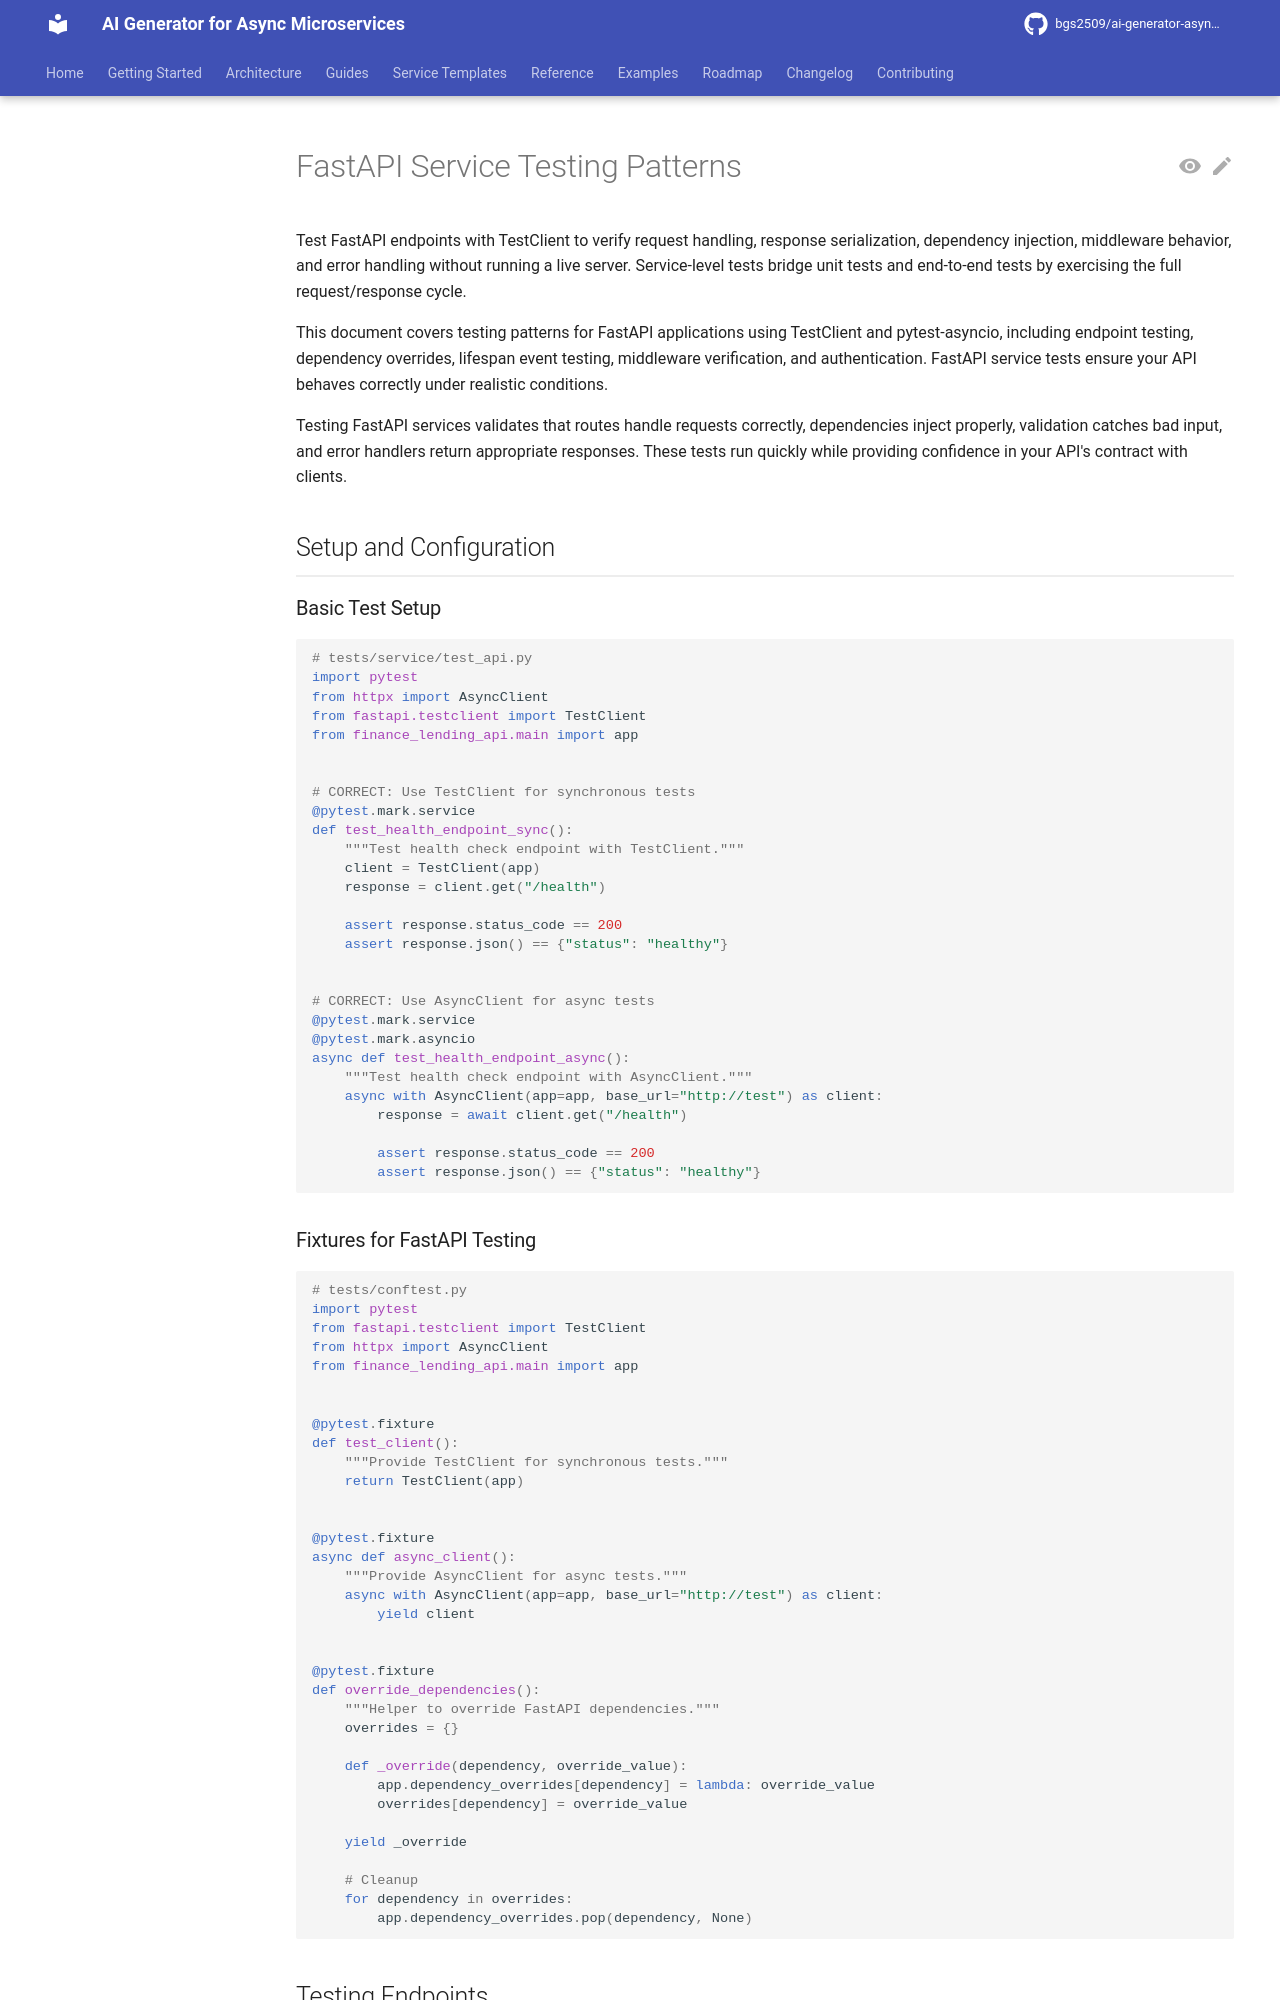

repository: bgs2509/ai-generator-asyncmicroservices · page: atomic/testing/service-testing/fastapi-testing-patterns/index.html · generator: mkdocs

# FastAPI Service Testing Patterns

Test FastAPI endpoints with TestClient to verify request handling, response serialization, dependency injection, middleware behavior, and error handling without running a live server. Service-level tests bridge unit tests and end-to-end tests by exercising the full request/response cycle.

This document covers testing patterns for FastAPI applications using TestClient and pytest-asyncio, including endpoint testing, dependency overrides, lifespan event testing, middleware verification, and authentication. FastAPI service tests ensure your API behaves correctly under realistic conditions.

Testing FastAPI services validates that routes handle requests correctly, dependencies inject properly, validation catches bad input, and error handlers return appropriate responses. These tests run quickly while providing confidence in your API's contract with clients.

## Setup and Configuration

### Basic Test Setup

```python
# tests/service/test_api.py
import pytest
from httpx import AsyncClient
from fastapi.testclient import TestClient
from finance_lending_api.main import app


# CORRECT: Use TestClient for synchronous tests
@pytest.mark.service
def test_health_endpoint_sync():
    """Test health check endpoint with TestClient."""
    client = TestClient(app)
    response = client.get("/health")

    assert response.status_code == 200
    assert response.json() == {"status": "healthy"}


# CORRECT: Use AsyncClient for async tests
@pytest.mark.service
@pytest.mark.asyncio
async def test_health_endpoint_async():
    """Test health check endpoint with AsyncClient."""
    async with AsyncClient(app=app, base_url="http://test") as client:
        response = await client.get("/health")

        assert response.status_code == 200
        assert response.json() == {"status": "healthy"}
```

### Fixtures for FastAPI Testing

```python
# tests/conftest.py
import pytest
from fastapi.testclient import TestClient
from httpx import AsyncClient
from finance_lending_api.main import app


@pytest.fixture
def test_client():
    """Provide TestClient for synchronous tests."""
    return TestClient(app)


@pytest.fixture
async def async_client():
    """Provide AsyncClient for async tests."""
    async with AsyncClient(app=app, base_url="http://test") as client:
        yield client


@pytest.fixture
def override_dependencies():
    """Helper to override FastAPI dependencies."""
    overrides = {}

    def _override(dependency, override_value):
        app.dependency_overrides[dependency] = lambda: override_value
        overrides[dependency] = override_value

    yield _override

    # Cleanup
    for dependency in overrides:
        app.dependency_overrides.pop(dependency, None)
```

## Testing Endpoints
